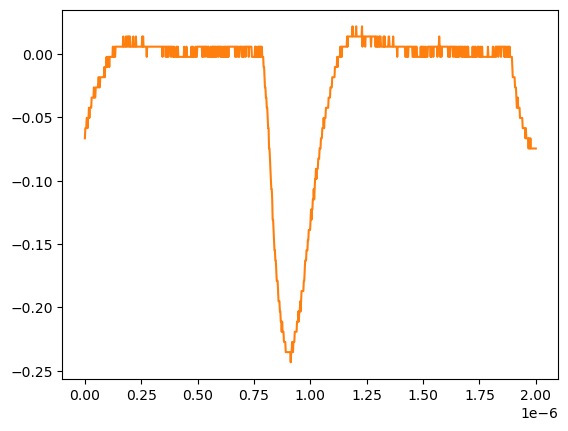

Values plotted in this chart, from the file beside it:
# KEYSIGHT TECHNOLOGIES, MSO-X 3024T, MY58262555, 07.30.2019051434
# time, 1
# 2024-07-24 15:43:35.739326
0.000000000000000000e+00, -6.663320000000000354e-02
2.002002002002001797e-09, -5.859299999999999925e-02
4.004004004004003593e-09, -5.859299999999999925e-02
6.006006006006005804e-09, -5.859299999999999925e-02
8.008008008008007187e-09, -5.055280000000000190e-02
1.001001001001000857e-08, -5.055280000000000190e-02
1.201201201201201161e-08, -5.859299999999999925e-02
1.401401401401401299e-08, -5.055280000000000190e-02
1.601601601601601437e-08, -5.055280000000000190e-02
1.801801801801801741e-08, -4.251259999999999761e-02
2.002002002002001714e-08, -5.055280000000000190e-02
2.202202202202202018e-08, -4.251259999999999761e-02
2.402402402402402322e-08, -4.251259999999999761e-02
2.602602602602602294e-08, -4.251259999999999761e-02
2.802802802802802598e-08, -4.251259999999999761e-02
3.003003003003002571e-08, -3.447240000000000026e-02
3.203203203203202875e-08, -3.447240000000000026e-02
3.403403403403403179e-08, -3.447240000000000026e-02
3.603603603603603482e-08, -3.447240000000000026e-02
3.803803803803803124e-08, -3.447240000000000026e-02
4.004004004004003428e-08, -2.643219999999999945e-02
4.204204204204203732e-08, -3.447240000000000026e-02
4.404404404404404036e-08, -3.447240000000000026e-02
4.604604604604604339e-08, -3.447240000000000026e-02
4.804804804804804643e-08, -2.643219999999999945e-02
5.005005005005004285e-08, -2.643219999999999945e-02
5.205205205205204589e-08, -2.643219999999999945e-02
5.405405405405404893e-08, -2.643219999999999945e-02
5.605605605605605196e-08, -2.643219999999999945e-02
5.805805805805805500e-08, -2.643219999999999945e-02
6.006006006006005142e-08, -1.839199999999999863e-02
6.206206206206205446e-08, -1.839199999999999863e-02
6.406406406406405750e-08, -2.643219999999999945e-02
6.606606606606606053e-08, -2.643219999999999945e-02
6.806806806806806357e-08, -1.839199999999999863e-02
7.007007007007006661e-08, -1.839199999999999863e-02
7.207207207207206965e-08, -1.839199999999999863e-02
7.407407407407407268e-08, -1.839199999999999863e-02
7.607607607607606249e-08, -1.839199999999999863e-02
7.807807807807806552e-08, -1.839199999999999863e-02
8.008008008008006856e-08, -1.839199999999999863e-02
8.208208208208207160e-08, -1.839199999999999863e-02
8.408408408408407464e-08, -1.839199999999999863e-02
8.608608608608607767e-08, -1.035179999999999954e-02
8.808808808808808071e-08, -1.839199999999999863e-02
9.009009009009008375e-08, -1.035179999999999954e-02
9.209209209209208679e-08, -1.035179999999999954e-02
9.409409409409408982e-08, -1.035179999999999954e-02
9.609609609609609286e-08, -2.311559999999999830e-03
9.809809809809808266e-08, -1.035179999999999954e-02
1.001001001001000857e-07, -1.035179999999999954e-02
1.021021021021020887e-07, -2.311559999999999830e-03
1.041041041041040918e-07, -2.311559999999999830e-03
1.061061061061060948e-07, -2.311559999999999830e-03
1.081081081081080979e-07, -1.035179999999999954e-02
1.101101101101101009e-07, -2.311559999999999830e-03
1.121121121121121039e-07, -2.311559999999999830e-03
1.141141141141141070e-07, -2.311559999999999830e-03
... 942 more rows
